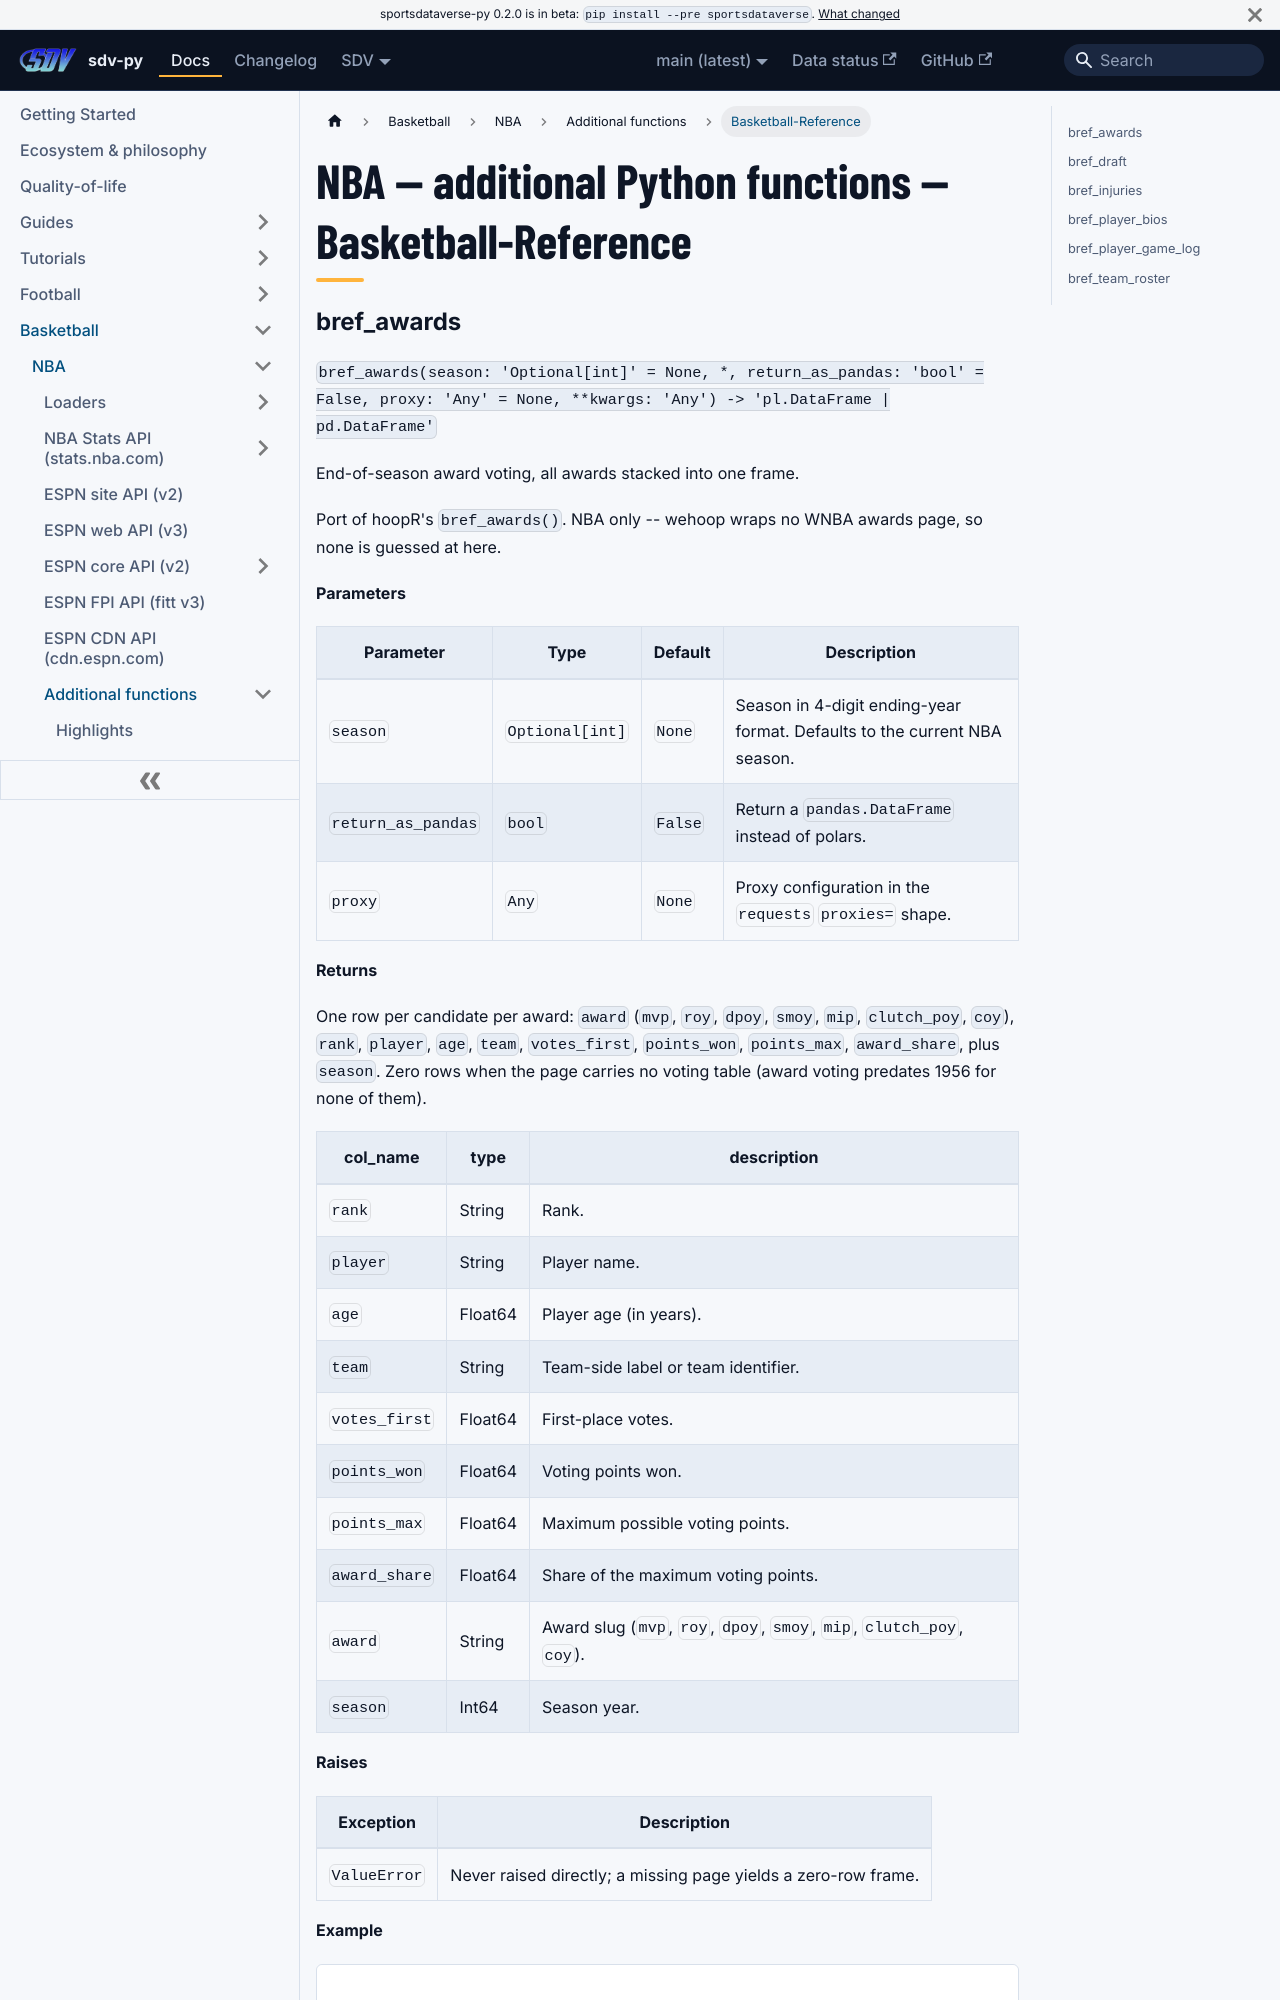

repository: sportsdataverse/sportsdataverse-py · page: docs/nba/reference/additional/basketball-reference/index.html · generator: docusaurus

---
title: "NBA — additional Python functions — Basketball-Reference"
sidebar_label: "Basketball-Reference"
sidebar_position: 7
description: "NBA — additional Python functions — Basketball-Reference — function reference in sdv-py, the SportsDataverse Python package."
---
# NBA — additional Python functions — Basketball-Reference
